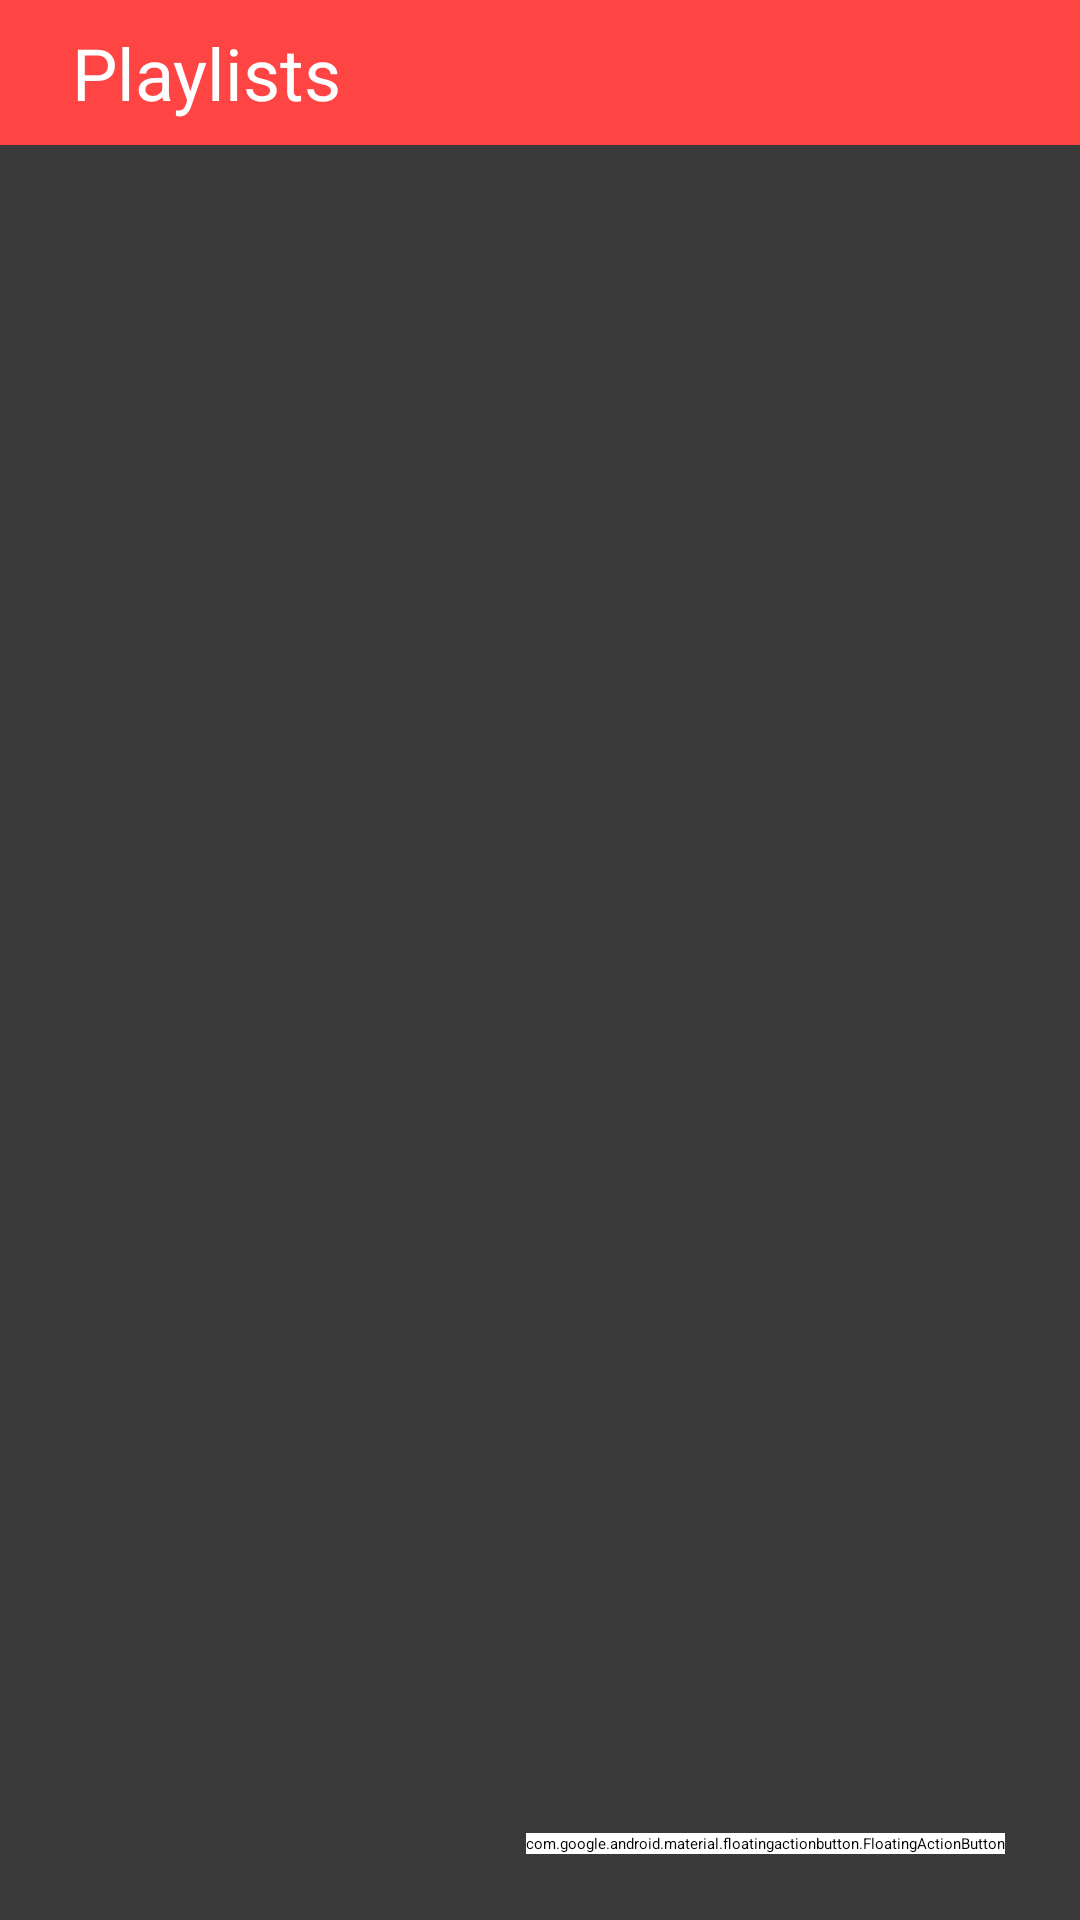

Reconstruct the res/layout file that produces this screen, plus the resources it refers to.
<!-- AndroidManifest.xml: application theme Theme.MP3Player -->
<!-- res/layout/activity_main.xml -->
<?xml version="1.0" encoding="utf-8"?>
<RelativeLayout xmlns:android="http://schemas.android.com/apk/res/android"
    xmlns:app="http://schemas.android.com/apk/res-auto"
    xmlns:tools="http://schemas.android.com/tools"
    android:background="#3A3A3A"
    android:layout_width="match_parent"
    android:layout_height="match_parent"
    tools:context=".MainActivity">

    

    <include layout="@layout/main_toolbar" />

    <ListView
        android:id="@+id/playList_View"
        android:layout_width="match_parent"
        android:layout_height="668dp"
        android:layout_alignParentStart="true"
        android:layout_alignParentTop="true"
        android:layout_marginTop="63dp"

        >

    </ListView>

    <com.google.android.material.floatingactionbutton.FloatingActionButton
        android:id="@+id/add_playList_button"
        android:layout_width="wrap_content"
        android:layout_height="wrap_content"
        android:layout_alignParentEnd="true"
        android:layout_alignParentBottom="true"
        android:layout_marginEnd="25dp"
        android:layout_marginBottom="22dp"
        android:backgroundTint="@color/white"
        android:clickable="true"
        android:focusable="false"
        android:onClick="add_playList_btnClick"
        app:srcCompat="@drawable/add_cross"
        tools:layout_editor_absoluteX="324dp"
        tools:layout_editor_absoluteY="644dp" />

</RelativeLayout>
<!-- res/layout/main_toolbar.xml (included above) -->
<?xml version="1.0" encoding="utf-8"?>
<RelativeLayout xmlns:android="http://schemas.android.com/apk/res/android"
    android:layout_width="match_parent"
    android:layout_height="wrap_content"
    android:background="@android:color/holo_red_light">

    <RelativeLayout
        android:layout_width="match_parent"
        android:layout_height="wrap_content"
        android:padding="8dp">

        <TextView
            android:layout_width="wrap_content"
            android:layout_height="wrap_content"
            android:layout_marginStart="16dp"
            android:text="Playlists"
            android:textColor="@android:color/white"
            android:textSize="24sp" />

        <ImageButton
            android:id="@+id/option_button"
            android:layout_width="wrap_content"
            android:layout_height="wrap_content"
            android:layout_alignParentEnd="true"
            android:backgroundTint="@android:color/holo_red_light"

            android:clickable="true"
            android:focusable="false"
            android:onClick="optionOnClick"
            android:src="@drawable/gear_button" />

    </RelativeLayout>

</RelativeLayout>
<!-- resources referenced by this layout -->
<resources>
  <color name="white">#FFFFFFFF</color>
  <style name="Theme.MP3Player" parent="Theme.MaterialComponents.DayNight.NoActionBar">
          
          <item name="colorPrimary">@color/purple_200</item>
          <item name="colorPrimaryVariant">@color/purple_700</item>
          <item name="colorOnPrimary">@color/black</item>
          
          <item name="colorSecondary">@color/teal_200</item>
          <item name="colorSecondaryVariant">@color/teal_200</item>
          <item name="colorOnSecondary">@color/black</item>
          
          <item name="android:statusBarColor" tools:targetApi="l">?attr/colorPrimaryVariant</item>
          
      </style>
  <color name="purple_200">#FFBB86FC</color>
  <color name="purple_700">#FF3700B3</color>
  <color name="black">#FF000000</color>
  <color name="teal_200">#FF03DAC5</color>
</resources>
